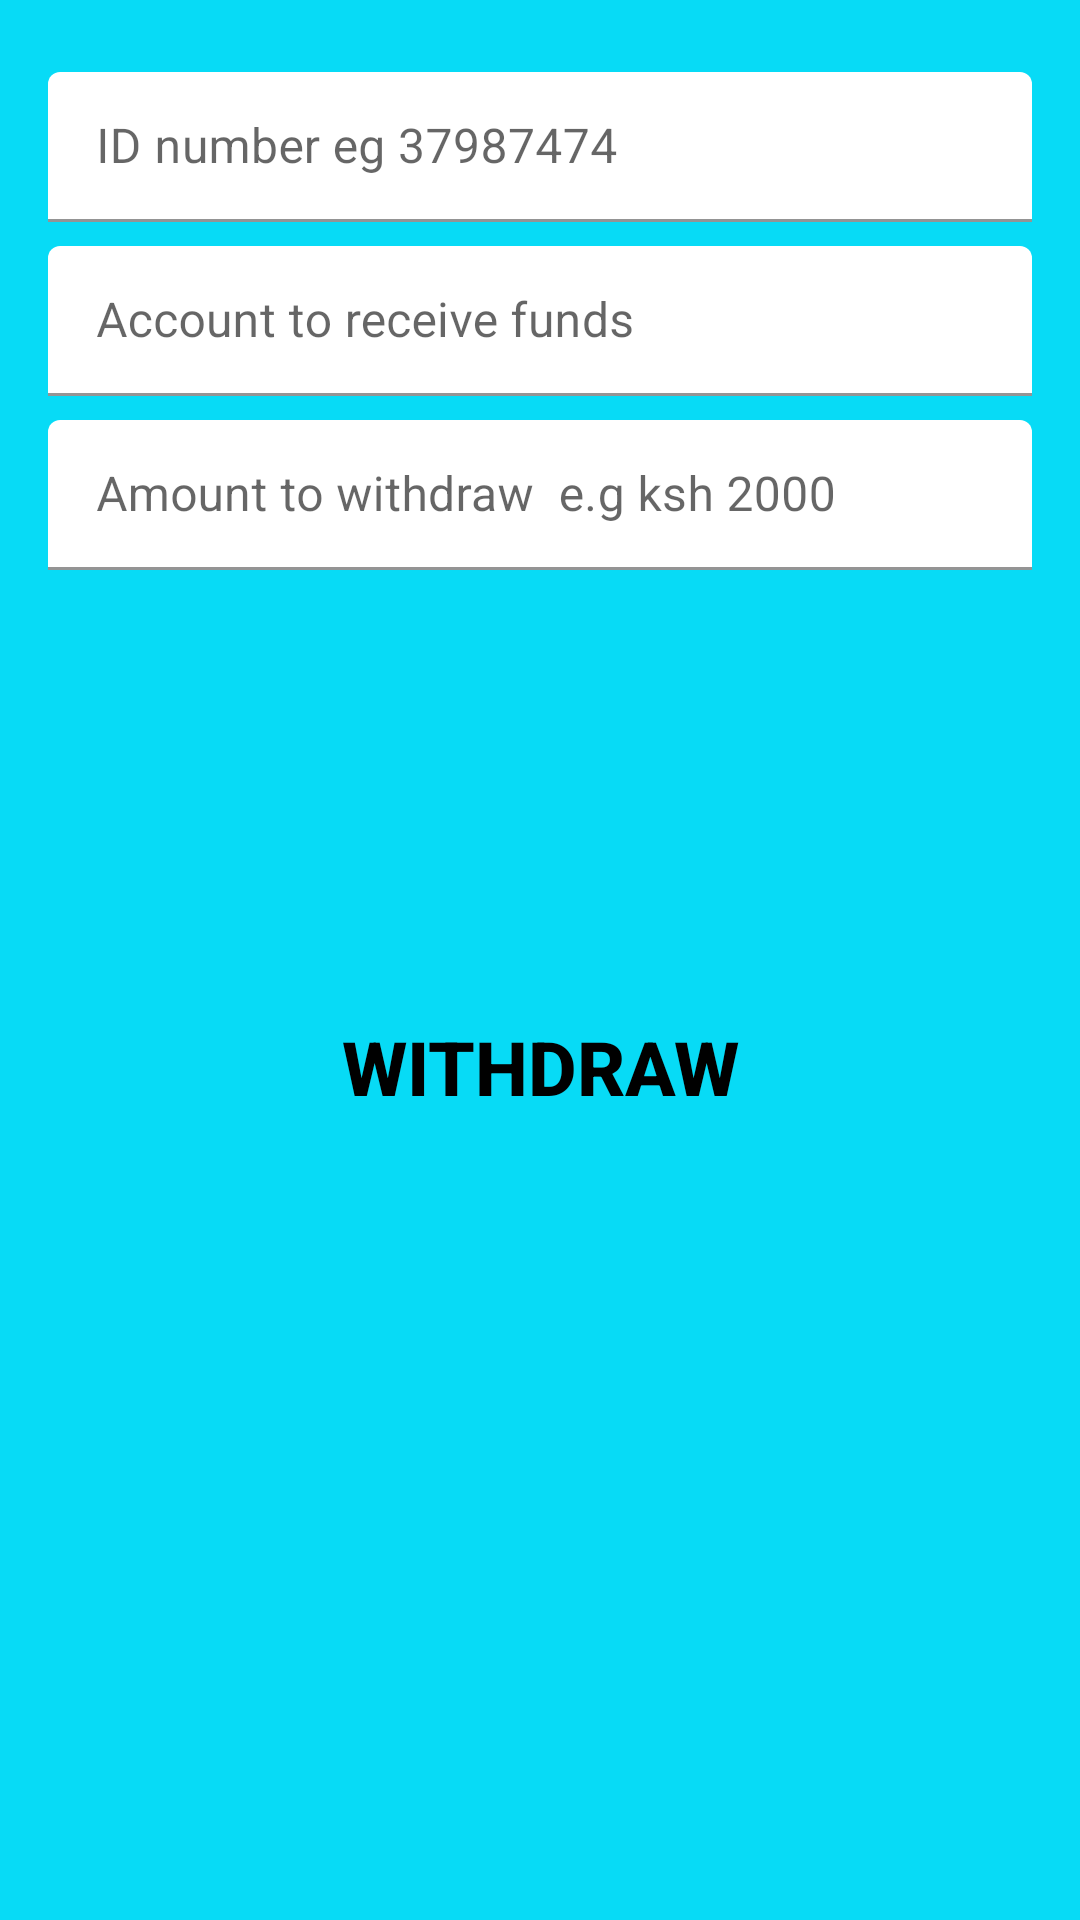

Write the Android layout XML for this screen, with the resource values it uses.
<!-- AndroidManifest.xml: application theme Theme.ChangishaApp -->
<!-- res/layout/fragment_4.xml -->
<?xml version="1.0" encoding="utf-8"?>
<androidx.constraintlayout.widget.ConstraintLayout
    xmlns:android="http://schemas.android.com/apk/res/android"
    xmlns:app="http://schemas.android.com/apk/res-auto"
    xmlns:tools="http://schemas.android.com/tools"
    android:layout_width="match_parent"
    android:layout_height="match_parent"
    android:background="@color/blue"
    tools:context=".Fragment4">

    <com.google.android.material.textfield.TextInputLayout
        android:id="@+id/textInputLayout"
        android:layout_width="0dp"
        android:layout_height="50dp"
        android:layout_marginStart="16dp"
        android:layout_marginTop="24dp"
        android:layout_marginEnd="16dp"
        app:boxBackgroundColor="@color/white"
        app:layout_constraintEnd_toEndOf="parent"
        app:layout_constraintStart_toStartOf="parent"
        app:layout_constraintTop_toTopOf="parent"
        app:placeholderTextColor="@color/black">

        <com.google.android.material.textfield.TextInputEditText
            android:id="@+id/id_no"
            android:layout_width="match_parent"
            android:layout_height="wrap_content"
            android:hint="ID number eg 37987474"
            android:textColor="@color/black"
            android:textColorHint="@color/grey" />
    </com.google.android.material.textfield.TextInputLayout>

    <com.google.android.material.textfield.TextInputLayout
        android:id="@+id/textInputLayout2"
        android:layout_width="0dp"
        android:layout_height="50dp"
        android:layout_marginStart="16dp"
        android:layout_marginTop="8dp"
        android:layout_marginEnd="16dp"
        app:boxBackgroundColor="@color/white"
        app:placeholderTextColor="@color/black"
        app:layout_constraintEnd_toEndOf="parent"
        app:layout_constraintStart_toStartOf="parent"
        app:layout_constraintTop_toBottomOf="@+id/textInputLayout">

        <com.google.android.material.textfield.TextInputEditText
            android:id="@+id/account_txt"
            android:layout_width="match_parent"
            android:layout_height="wrap_content"
            android:hint="Account to receive funds "
            android:textColor="@color/black"
            android:textColorHint="@color/grey" />
    </com.google.android.material.textfield.TextInputLayout>
    <com.google.android.material.textfield.TextInputLayout
        android:id="@+id/textInputLayout3"
        android:layout_width="0dp"
        android:layout_height="50dp"
        android:layout_marginStart="16dp"
        android:layout_marginTop="8dp"
        android:layout_marginEnd="16dp"
        app:boxBackgroundColor="@color/white"
        app:placeholderTextColor="@color/black"
        app:layout_constraintEnd_toEndOf="parent"
        app:layout_constraintStart_toStartOf="parent"
        app:layout_constraintTop_toBottomOf="@+id/textInputLayout2">

        <com.google.android.material.textfield.TextInputEditText
            android:id="@+id/Amount_txt"
            android:layout_width="match_parent"
            android:layout_height="wrap_content"
            android:hint="Amount to withdraw  e.g ksh 2000"
            android:textColorHint="@color/grey"
            android:textColor="@color/black"/>
    </com.google.android.material.textfield.TextInputLayout>

    <androidx.appcompat.widget.AppCompatButton
        android:id="@+id/button2"
        android:layout_width="0dp"
        android:layout_height="wrap_content"
        android:layout_marginStart="16dp"
        android:layout_marginTop="116dp"
        android:layout_marginEnd="16dp"
        android:background="@drawable/withdraw_button"
        android:text="withdraw"
        android:textColor="@color/black"
        android:textSize="25dp"
        android:textStyle="bold"
        app:layout_constraintBottom_toBottomOf="parent"
        app:layout_constraintEnd_toEndOf="parent"
        app:layout_constraintHorizontal_bias="1.0"
        app:layout_constraintStart_toStartOf="parent"
        app:layout_constraintTop_toBottomOf="@+id/textInputLayout3"
        app:layout_constraintVertical_bias="0.09" />


</androidx.constraintlayout.widget.ConstraintLayout>
<!-- resources referenced by this layout -->
<resources>
  <color name="black">#FF000000</color>
  <color name="blue">#07DBF6</color>
  <color name="grey">#808080</color>
  <color name="white">#FFFFFFFF</color>
  <style name="Theme.ChangishaApp" parent="Theme.MaterialComponents.DayNight.NoActionBar">
          
          <item name="colorPrimary">@color/purple_500</item>
          <item name="colorPrimaryVariant">@color/purple_700</item>
          <item name="colorOnPrimary">@color/white</item>
          
          <item name="colorSecondary">@color/teal_200</item>
          <item name="colorSecondaryVariant">@color/teal_700</item>
          <item name="colorOnSecondary">@color/black</item>
          
          <item name="android:statusBarColor" tools:targetApi="l">?attr/colorPrimaryVariant</item>
          
      </style>
  <color name="purple_500">#0C84E3</color>
  <color name="purple_700">#07DBF6</color>
  <color name="teal_200">#00BCD4</color>
  <color name="teal_700">#67C1EA</color>
</resources>
